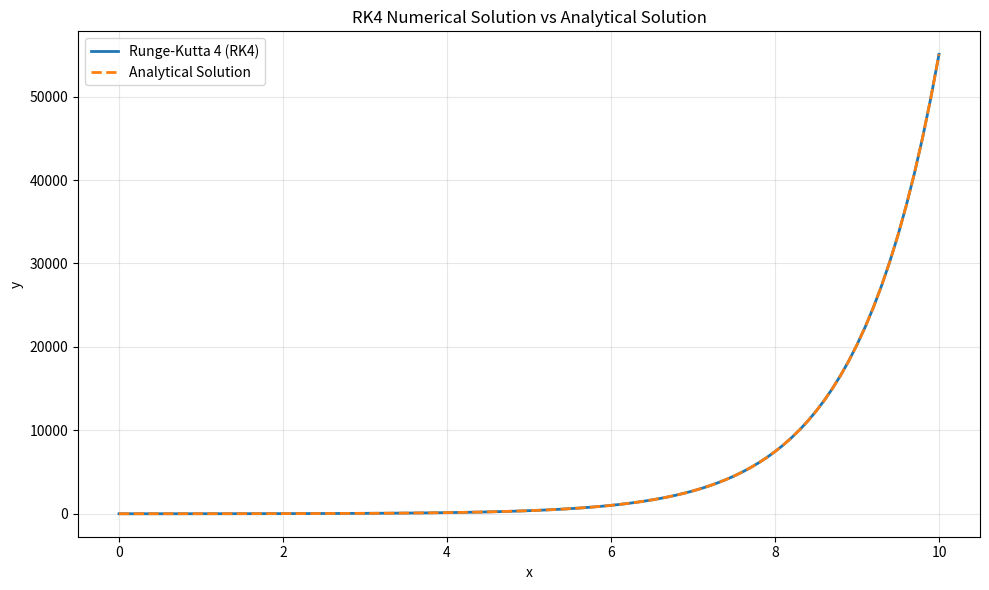

Reproduce this figure in Python.
"""
Runge-Kutta 4th Order Method for Solving a First-Order ODE

This script solves the differential equation:

    dy/dx = sin(x) + y

using the classical fourth-order Runge-Kutta (RK4) method
and compares the numerical solution with the analytical solution.

Author: Fatemeh Yazdani
"""

import numpy as np
import pandas as pd
import matplotlib.pyplot as plt
from sympy import Eq, Function, dsolve, lambdify, sin, symbols


def f(x, y):
    """
    Define the first-order differential equation.

    dy/dx = sin(x) + y

    Parameters
    ----------
    x : float
        Independent variable.
    y : float
        Dependent variable.

    Returns
    -------
    float
        Value of dy/dx.
    """
    return np.sin(x) + y


def runge_kutta_4(x0, y0, h, n):
    """
    Solve an ODE using the classical fourth-order Runge-Kutta method.

    Parameters
    ----------
    x0 : float
        Initial value of x.
    y0 : float
        Initial value of y.
    h : float
        Step size.
    n : int
        Number of steps.

    Returns
    -------
    list of tuple
        Numerical solution as (x, y) pairs.
    """
    results = []

    x = x0
    y = y0

    for _ in range(n + 1):
        results.append((x, y))

        k1 = h * f(x, y)
        k2 = h * f(x + h / 2, y + k1 / 2)
        k3 = h * f(x + h / 2, y + k2 / 2)
        k4 = h * f(x + h, y + k3)

        y += (k1 + 2 * k2 + 2 * k3 + k4) / 6
        x += h

    return results


def analytical_solution(y0):
    """
    Calculate the analytical solution of the ODE using SymPy.

    Parameters
    ----------
    y0 : float
        Initial condition y(0) = y0.

    Returns
    -------
    function
        Numerical function representing the analytical solution.
    """
    x = symbols("x")
    y = Function("y")

    equation = Eq(
        y(x).diff(x),
        sin(x) + y(x)
    )

    solution = dsolve(
        equation,
        y(x),
        ics={y(0): y0}
    )

    return lambdify(x, solution.rhs, modules="numpy")


def main():
    """Run the numerical and analytical solution comparison."""

    # Problem parameters
    x0 = 0.0
    xn = 10.0
    y0 = 2.0
    h = 0.1

    # Calculate the number of steps
    n = int(round((xn - x0) / h))

    # Numerical solution using RK4
    results = runge_kutta_4(x0, y0, h, n)

    # Convert numerical results to DataFrame
    df = pd.DataFrame(
        results,
        columns=["x", "y_rk4"]
    )

    # Analytical solution
    y_exact = analytical_solution(y0)

    x_values = np.linspace(x0, xn, n + 1)
    y_exact_values = y_exact(x_values)

    # Add analytical solution and absolute error to DataFrame
    df["y_exact"] = y_exact_values
    df["absolute_error"] = np.abs(df["y_exact"] - df["y_rk4"])

    # Display results
    print("\nNumerical and Analytical Solutions:\n")
    print(df.to_string(index=False))

    print("\nMaximum Absolute Error:")
    print(f"{df['absolute_error'].max():.6e}")

    # Plot results
    plt.figure(figsize=(10, 6))

    plt.plot(
        df["x"],
        df["y_rk4"],
        label="Runge-Kutta 4 (RK4)",
        linewidth=2
    )

    plt.plot(
        df["x"],
        df["y_exact"],
        label="Analytical Solution",
        linestyle="--",
        linewidth=2
    )

    plt.xlabel("x")
    plt.ylabel("y")
    plt.title("RK4 Numerical Solution vs Analytical Solution")
    plt.grid(True, alpha=0.3)
    plt.legend()
    plt.tight_layout()

    plt.show()


if __name__ == "__main__":
    main()
